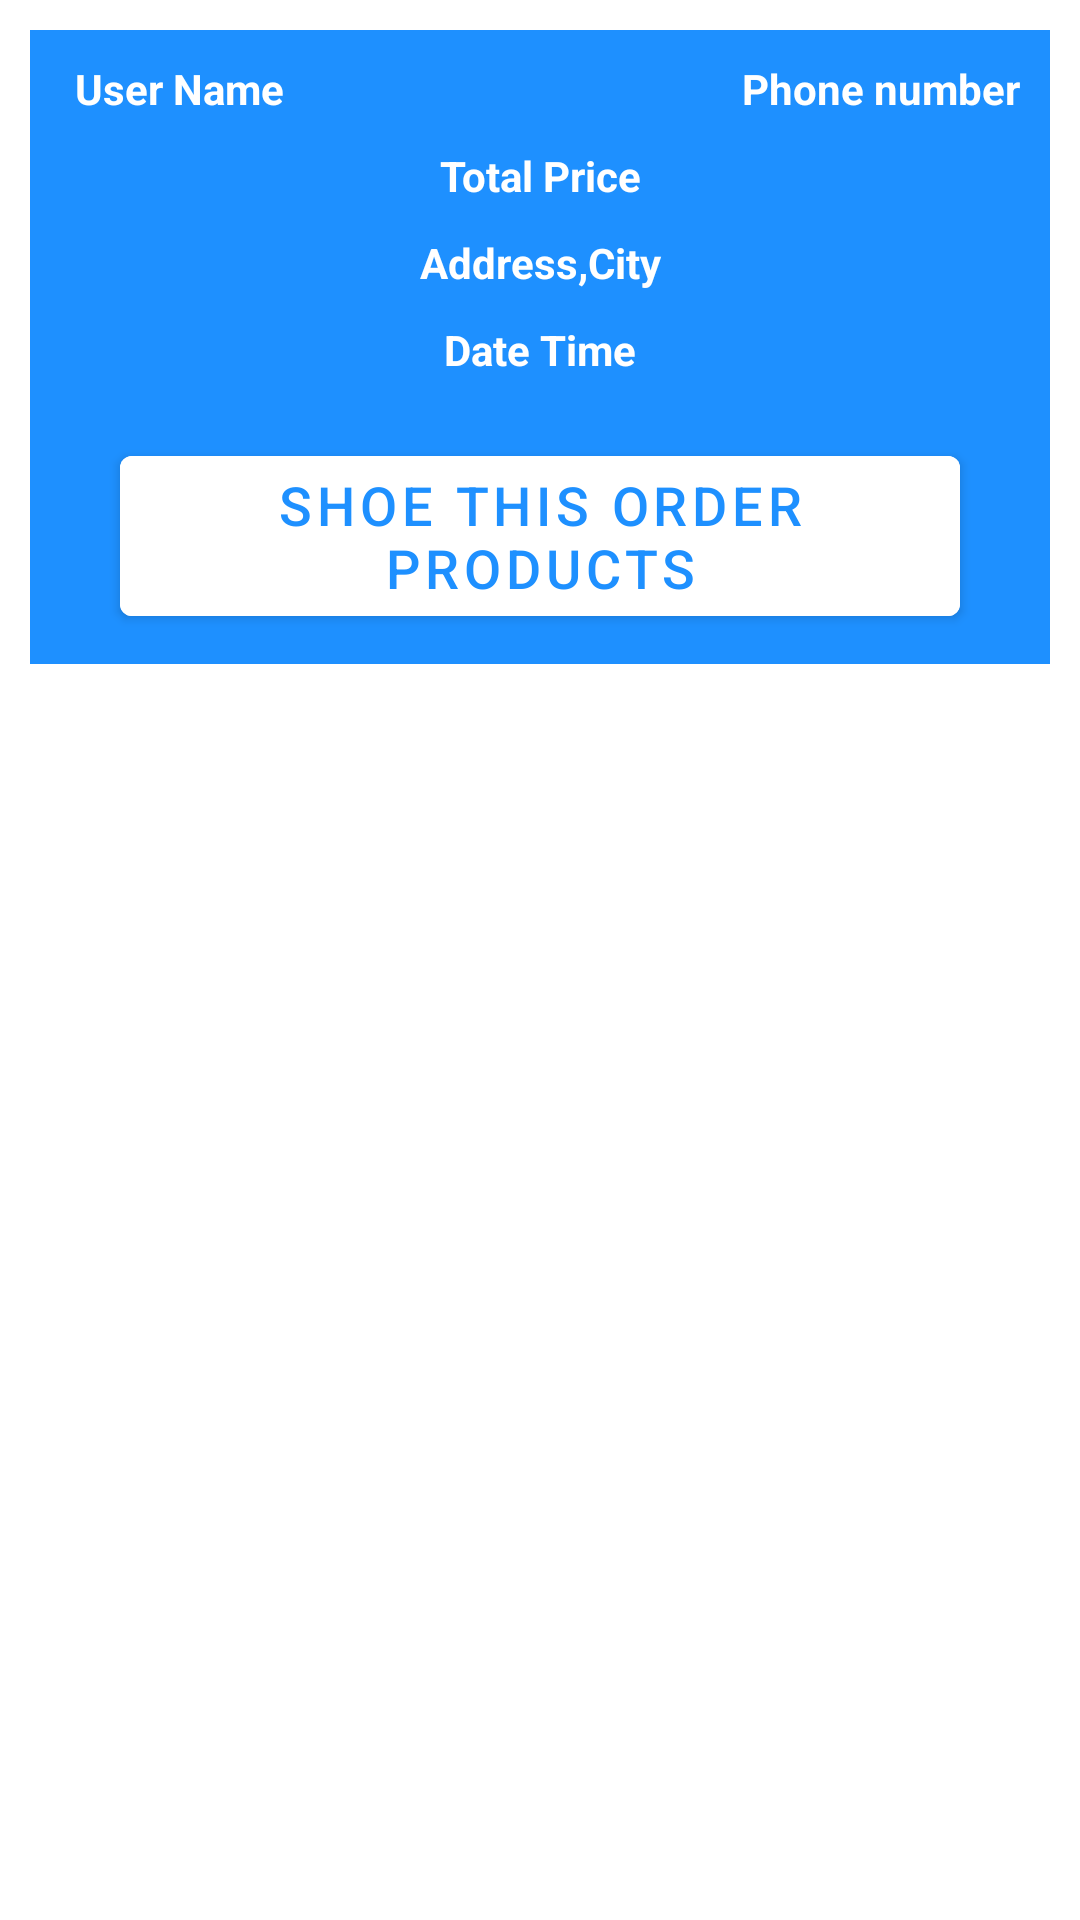

This screen was rendered from an Android layout file. Write that file and the resources it references.
<!-- AndroidManifest.xml: application theme Theme.FabShopE -->
<!-- res/layout/orders_layout.xml -->
<?xml version="1.0" encoding="utf-8"?>
<RelativeLayout xmlns:android="http://schemas.android.com/apk/res/android"
    android:layout_width="match_parent"
    android:layout_height="wrap_content">
    <RelativeLayout
        android:layout_width="match_parent"
        android:layout_height="wrap_content"
        android:padding="10dp"
        android:layout_margin="10dp"

        android:background="@color/purple_200">
        <TextView
            android:id="@+id/user_name"
            android:layout_width="160dp"
            android:layout_height="wrap_content"
            android:text="User Name"
            android:textColor="@color/white"
            android:textSize="14dp"
            android:layout_marginLeft="5dp"
            android:textStyle="bold"
            />

        <TextView
            android:id="@+id/order_phone_number"
            android:layout_width="160dp"
            android:layout_height="wrap_content"
            android:layout_alignParentEnd="true"
            android:layout_marginLeft="5dp"
            android:text="Phone number"
            android:textAlignment="viewEnd"
            android:textColor="@color/white"

            android:textSize="14dp"
            android:textStyle="bold"/>
        <TextView
            android:id="@+id/order_total_price"
            android:layout_width="match_parent"
            android:layout_height="wrap_content"
            android:text="Total Price"
            android:textColor="@color/white"
            android:textSize="14dp"
            android:layout_below="@+id/order_phone_number"
            android:textStyle="bold"
            android:gravity="center"
            android:layout_marginTop="10dp"
            />
        <TextView
            android:id="@+id/order_address_city"
            android:layout_width="match_parent"
            android:layout_height="wrap_content"
            android:text="Address,City"
            android:textColor="@color/white"
            android:textSize="14dp"
            android:layout_below="@+id/order_total_price"
            android:textStyle="bold"
            android:gravity="center"
            android:layout_marginTop="10dp"
            />
        <TextView
            android:id="@+id/order_date_time"
            android:layout_width="match_parent"
            android:layout_height="wrap_content"
            android:text="Date Time"
            android:textColor="@color/white"
            android:textSize="14dp"
            android:layout_below="@+id/order_address_city"
            android:textStyle="bold"
            android:gravity="center"
            android:layout_marginTop="10dp"
            />
    <Button
        android:id="@+id/show_all_products_btn"
        android:layout_width="match_parent"
        android:layout_height="wrap_content"
        android:layout_marginLeft="20dp"
        android:layout_marginRight="20dp"
        android:layout_marginTop="20dp"
        android:backgroundTint="@color/white"
        android:text="Shoe this order Products"
        android:textColor="@color/purple_200"
        android:textSize="18dp"
        android:layout_below="@+id/order_date_time"
        />
    </RelativeLayout>

</RelativeLayout>
<!-- resources referenced by this layout -->
<resources>
  <color name="purple_200">#1E90FF</color>
  <color name="white">#FFFFFFFF</color>
  <style name="Theme.FabShopE" parent="Theme.MaterialComponents.Light.DarkActionBar">
          <item name="android:forceDarkAllowed" tools:targetApi="q"> false </item>
          
          <item name="colorPrimary">@color/purple_500</item>
          <item name="colorPrimaryVariant">@color/purple_700</item>
          <item name="colorOnPrimary">@color/white</item>
          
          <item name="colorSecondary">@color/teal_200</item>
          <item name="colorSecondaryVariant">@color/teal_700</item>
          <item name="colorOnSecondary">@color/black</item>
          
          <item name="android:statusBarColor" tools:targetApi="l">?attr/colorPrimaryVariant</item>
          
      </style>
  <color name="purple_500">#FF6200EE</color>
  <color name="purple_700">#FF3700B3</color>
  <color name="teal_200">#FF03DAC5</color>
  <color name="teal_700">#FF018786</color>
  <color name="black">#FF000000</color>
</resources>
